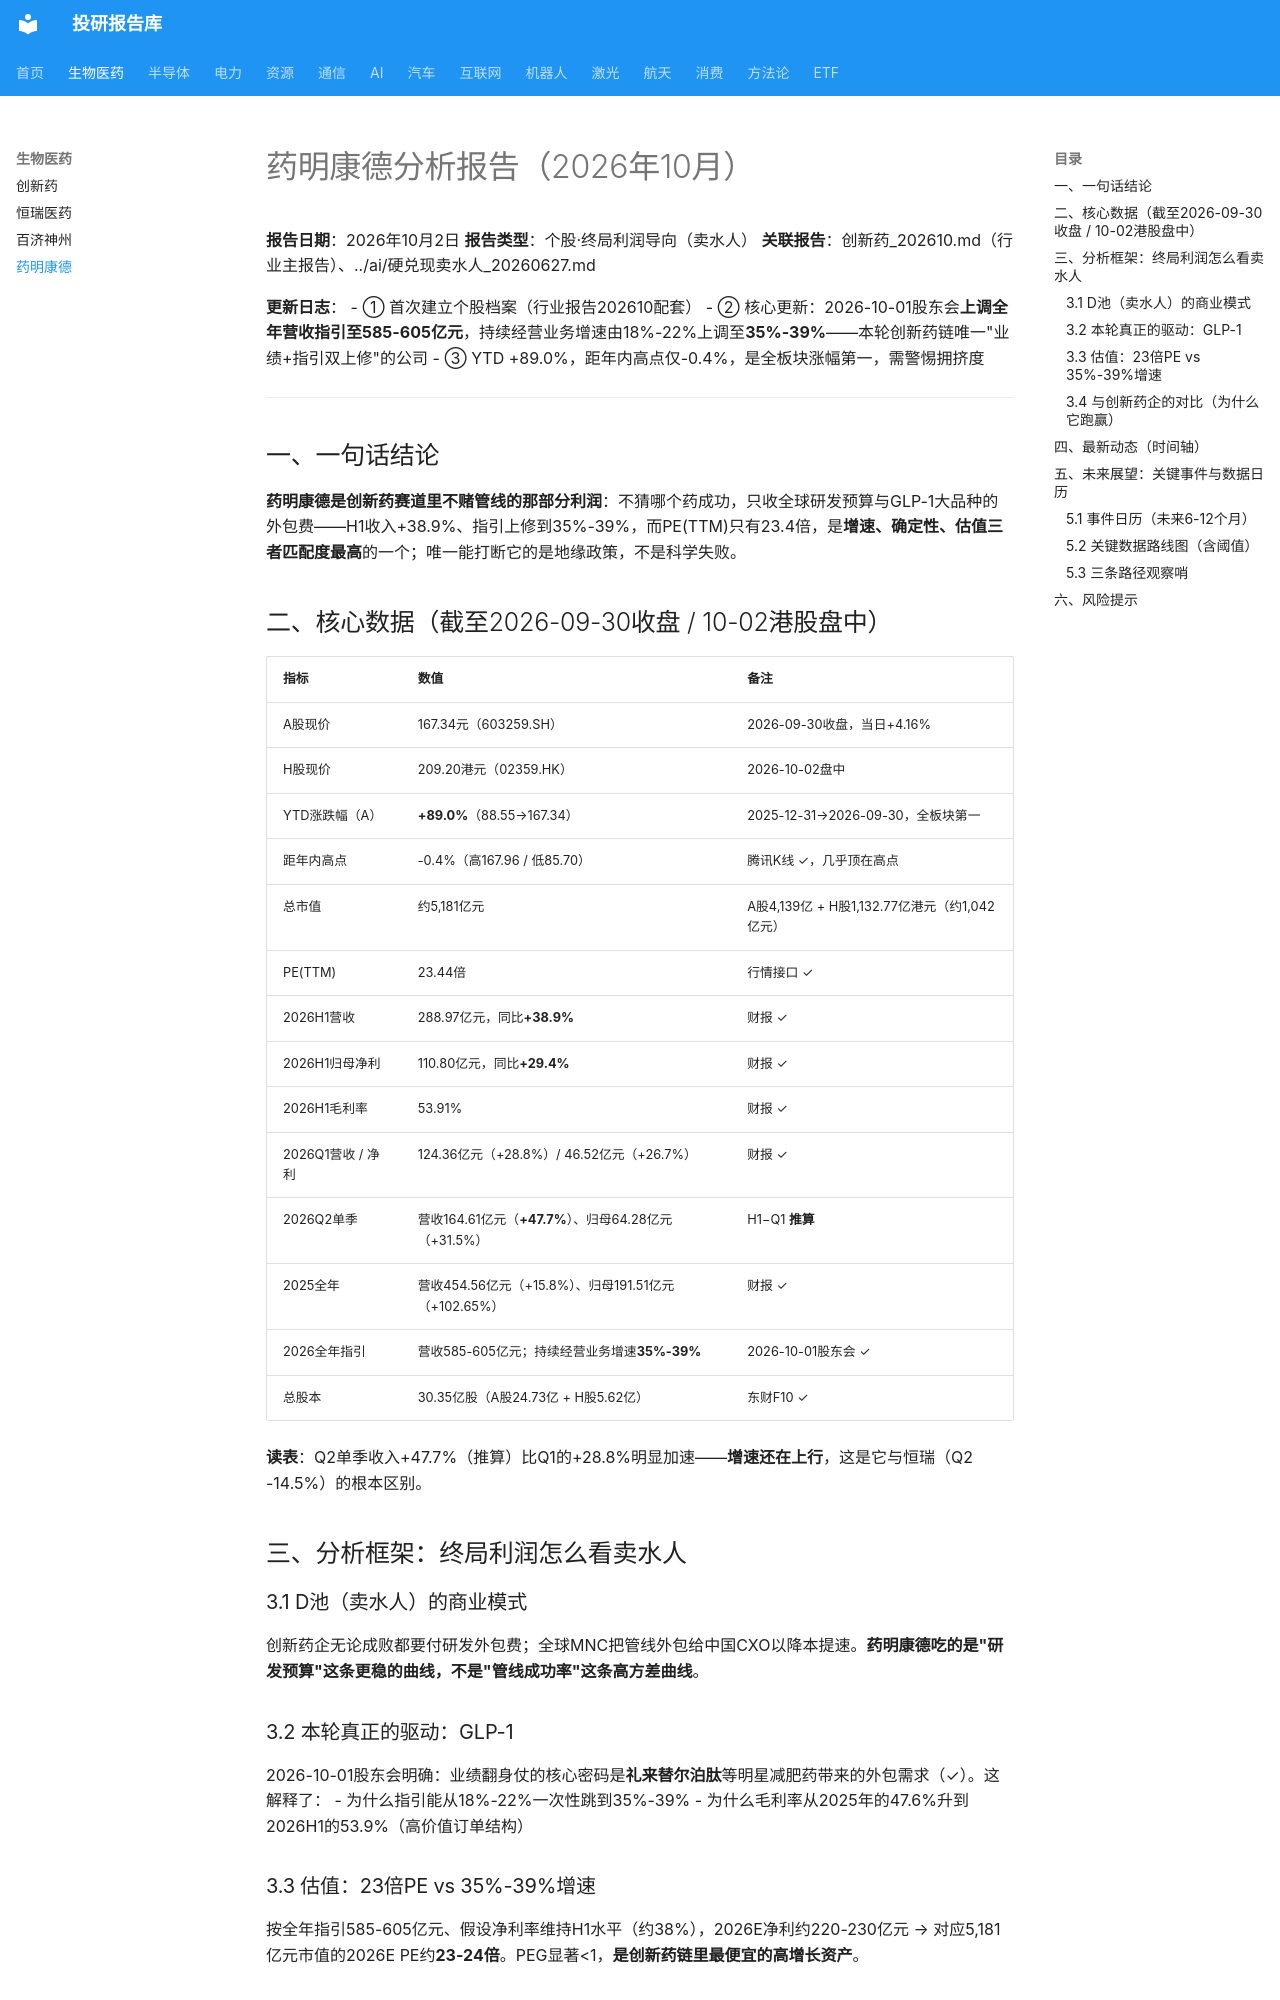

repository: zyxdtk/research · page: sectors/biotech/药明康德_202610/index.html · generator: mkdocs

# 药明康德分析报告（2026年10月）

**报告日期**：2026年10月2日
**报告类型**：个股·终局利润导向（卖水人）
**关联报告**：创新药_202610.md（行业主报告）、../ai/硬兑现卖水人_20260627.md

**更新日志**：
- ① 首次建立个股档案（行业报告202610配套）
- ② 核心更新：2026-10-01股东会**上调全年营收指引至585-605亿元**，持续经营业务增速由18%-22%上调至**35%-39%**——本轮创新药链唯一"业绩+指引双上修"的公司
- ③ YTD +89.0%，距年内高点仅-0.4%，是全板块涨幅第一，需警惕拥挤度

---

## 一、一句话结论

**药明康德是创新药赛道里不赌管线的那部分利润**：不猜哪个药成功，只收全球研发预算与GLP-1大品种的外包费——H1收入+38.9%、指引上修到35%-39%，而PE(TTM)只有23.4倍，是**增速、确定性、估值三者匹配度最高**的一个；唯一能打断它的是地缘政策，不是科学失败。

## 二、核心数据（截至2026-09-30收盘 / 10-02港股盘中）

| 指标 | 数值 | 备注 |
|------|------|------|
| A股现价 | 167.34元（603259.SH） | 2026-09-30收盘，当日+4.16% |
| H股现价 | 209.20港元（02359.HK） | 2026-10-02盘中 |
| YTD涨跌幅（A） | **+89.0%**（88.55→167.34） | 2025-12-31→2026-09-30，全板块第一 |
| 距年内高点 | -0.4%（高167.96 / 低85.70） | 腾讯K线 ✓，几乎顶在高点 |
| 总市值 | 约5,181亿元 | A股4,139亿 + H股1,132.77亿港元（约1,042亿元） |
| PE(TTM) | 23.44倍 | 行情接口 ✓ |
| 2026H1营收 | 288.97亿元，同比**+38.9%** | 财报 ✓ |
| 2026H1归母净利 | 110.80亿元，同比**+29.4%** | 财报 ✓ |
| 2026H1毛利率 | 53.91% | 财报 ✓ |
| 2026Q1营收 / 净利 | 124.36亿元（+28.8%）/ 46.52亿元（+26.7%） | 财报 ✓ |
| 2026Q2单季 | 营收164.61亿元（**+47.7%**）、归母64.28亿元（+31.5%） | H1−Q1 **推算** |
| 2025全年 | 营收454.56亿元（+15.8%）、归母191.51亿元（+102.65%） | 财报 ✓ |
| 2026全年指引 | 营收585-605亿元；持续经营业务增速**35%-39%** | 2026-10-01股东会 ✓ |
| 总股本 | 30.35亿股（A股24.73亿 + H股5.62亿） | 东财F10 ✓ |

**读表**：Q2单季收入+47.7%（推算）比Q1的+28.8%明显加速——**增速还在上行**，这是它与恒瑞（Q2 -14.5%）的根本区别。

## 三、分析框架：终局利润怎么看卖水人

### 3.1 D池（卖水人）的商业模式
创新药企无论成败都要付研发外包费；全球MNC把管线外包给中国CXO以降本提速。**药明康德吃的是"研发预算"这条更稳的曲线，不是"管线成功率"这条高方差曲线**。

### 3.2 本轮真正的驱动：GLP-1
2026-10-01股东会明确：业绩翻身仗的核心密码是**礼来替尔泊肽**等明星减肥药带来的外包需求（✓）。这解释了：
- 为什么指引能从18%-22%一次性跳到35%-39%
- 为什么毛利率从2025年的47.6%升到2026H1的53.9%（高价值订单结构）
